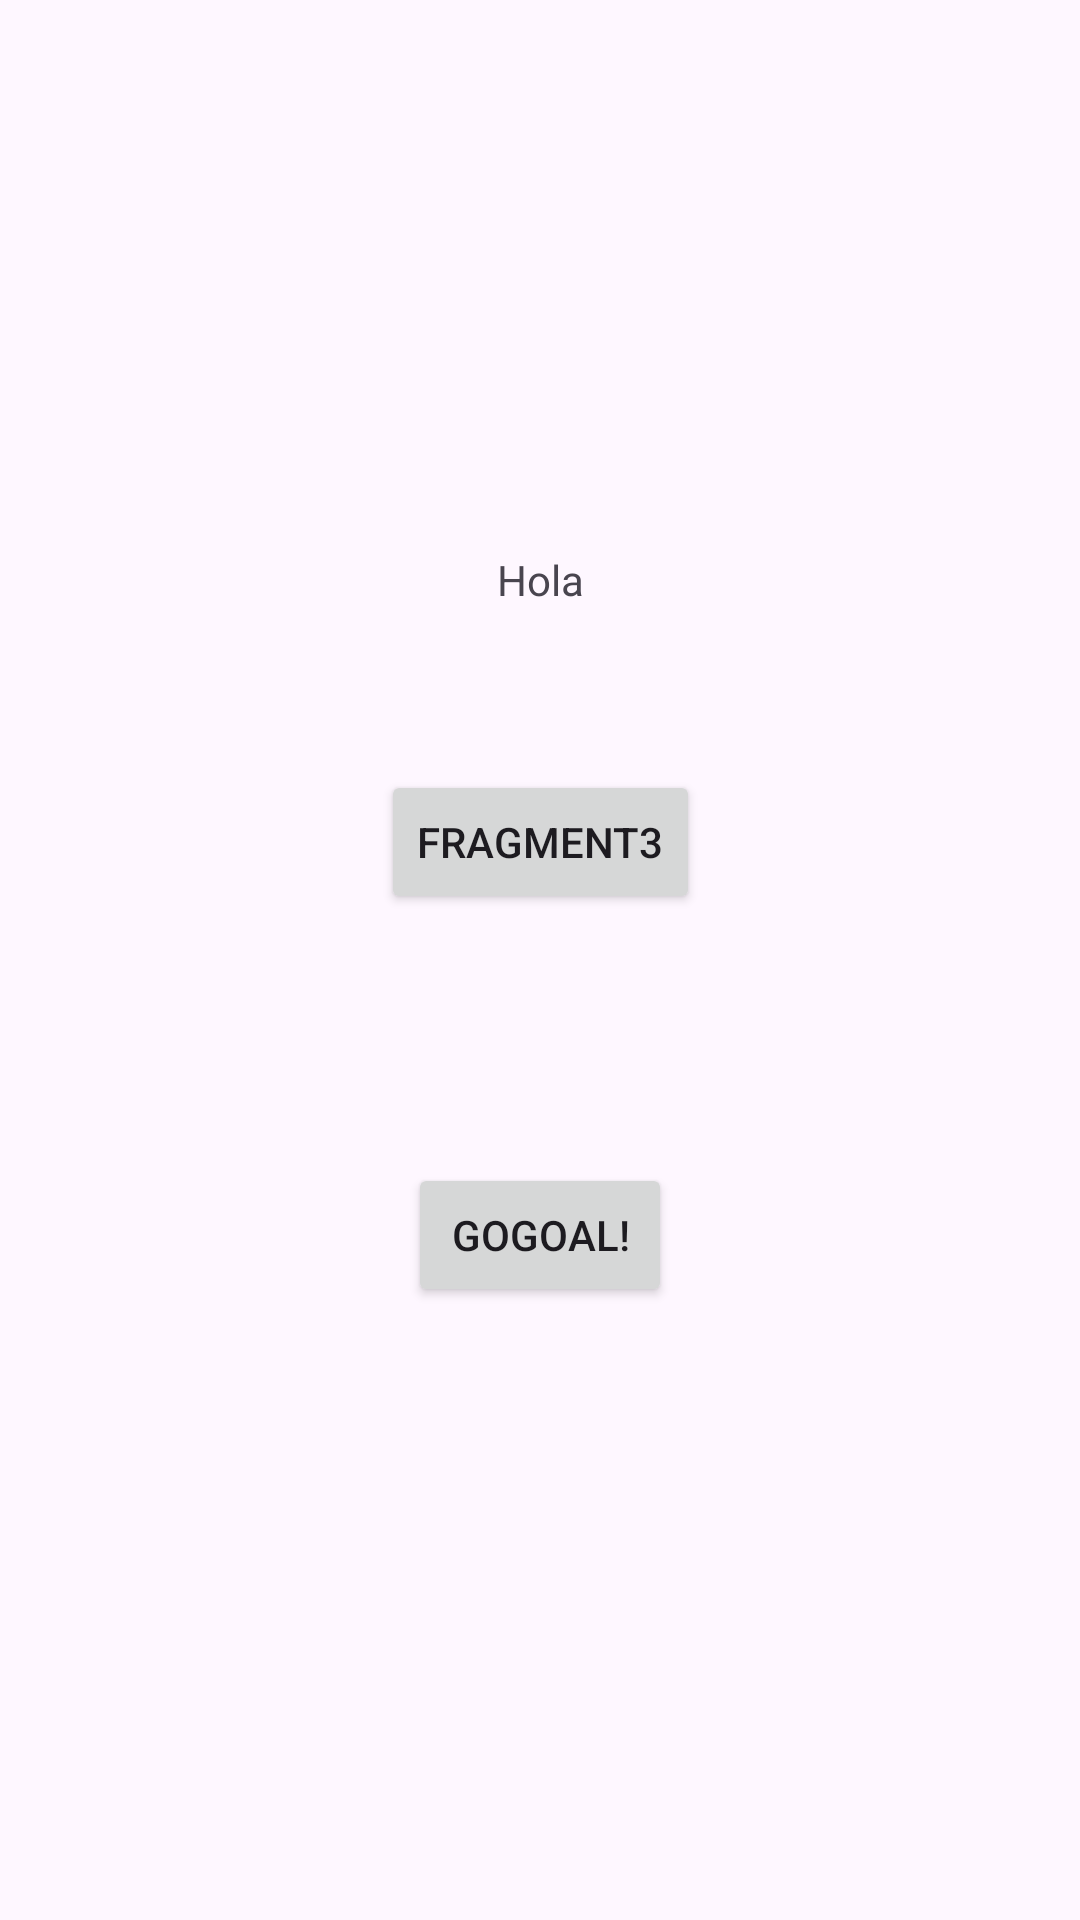

Produce the Android XML layout that renders to this screen, including the resource entries it uses.
<!-- AndroidManifest.xml: application theme Theme.AppNavegationZero -->
<!-- res/layout/fragment_hola.xml -->
<?xml version="1.0" encoding="utf-8"?>
<layout xmlns:app="http://schemas.android.com/apk/res-auto"
    xmlns:tools="http://schemas.android.com/tools"
    xmlns:android="http://schemas.android.com/apk/res/android">
<androidx.constraintlayout.widget.ConstraintLayout
    android:layout_width="match_parent"
    android:layout_height="match_parent"
    tools:context=".HolaFragment">


    <TextView
        android:id="@+id/textView"
        android:layout_width="wrap_content"
        android:layout_height="wrap_content"
        android:text="Hola"
        app:layout_constraintBottom_toBottomOf="parent"
        app:layout_constraintEnd_toEndOf="parent"
        app:layout_constraintStart_toStartOf="parent"
        app:layout_constraintTop_toTopOf="parent"
        app:layout_constraintVertical_bias="0.296" />

    <Button
        android:id="@+id/buttcaracola"
        android:layout_width="wrap_content"
        android:layout_height="wrap_content"
        android:text="Fragment3"
        app:layout_constraintBottom_toBottomOf="parent"
        app:layout_constraintEnd_toEndOf="parent"
        app:layout_constraintStart_toStartOf="parent"
        app:layout_constraintTop_toBottomOf="@+id/textView"
        app:layout_constraintVertical_bias="0.139" />

    <Button
        android:id="@+id/buttgoal"
        android:layout_width="wrap_content"
        android:layout_height="wrap_content"
        android:text="GoGoal!"
        app:layout_constraintBottom_toBottomOf="parent"
        app:layout_constraintEnd_toEndOf="parent"
        app:layout_constraintStart_toStartOf="parent"
        app:layout_constraintTop_toBottomOf="@+id/buttcaracola"
        app:layout_constraintVertical_bias="0.289" />
</androidx.constraintlayout.widget.ConstraintLayout>
</layout>
<!-- resources referenced by this layout -->
<resources>
  <style name="Theme.AppNavegationZero" parent="Base.Theme.AppNavegationZero" />
  <style name="Base.Theme.AppNavegationZero" parent="Theme.Material3.DayNight.NoActionBar">
          
          
      </style>
</resources>
